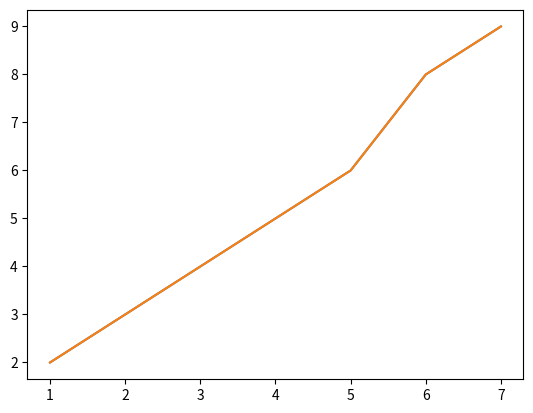

Source code (Python):
import seaborn as sns
import matplotlib.pyplot as plt

var1=[1,2,3,4,5,6,7]
var2=[2,3,4,5,6,8,9]
abx=sns.lineplot(x=var1,y=var2)
plt.show()
plt.plot(var1,var2)
#plt.show()